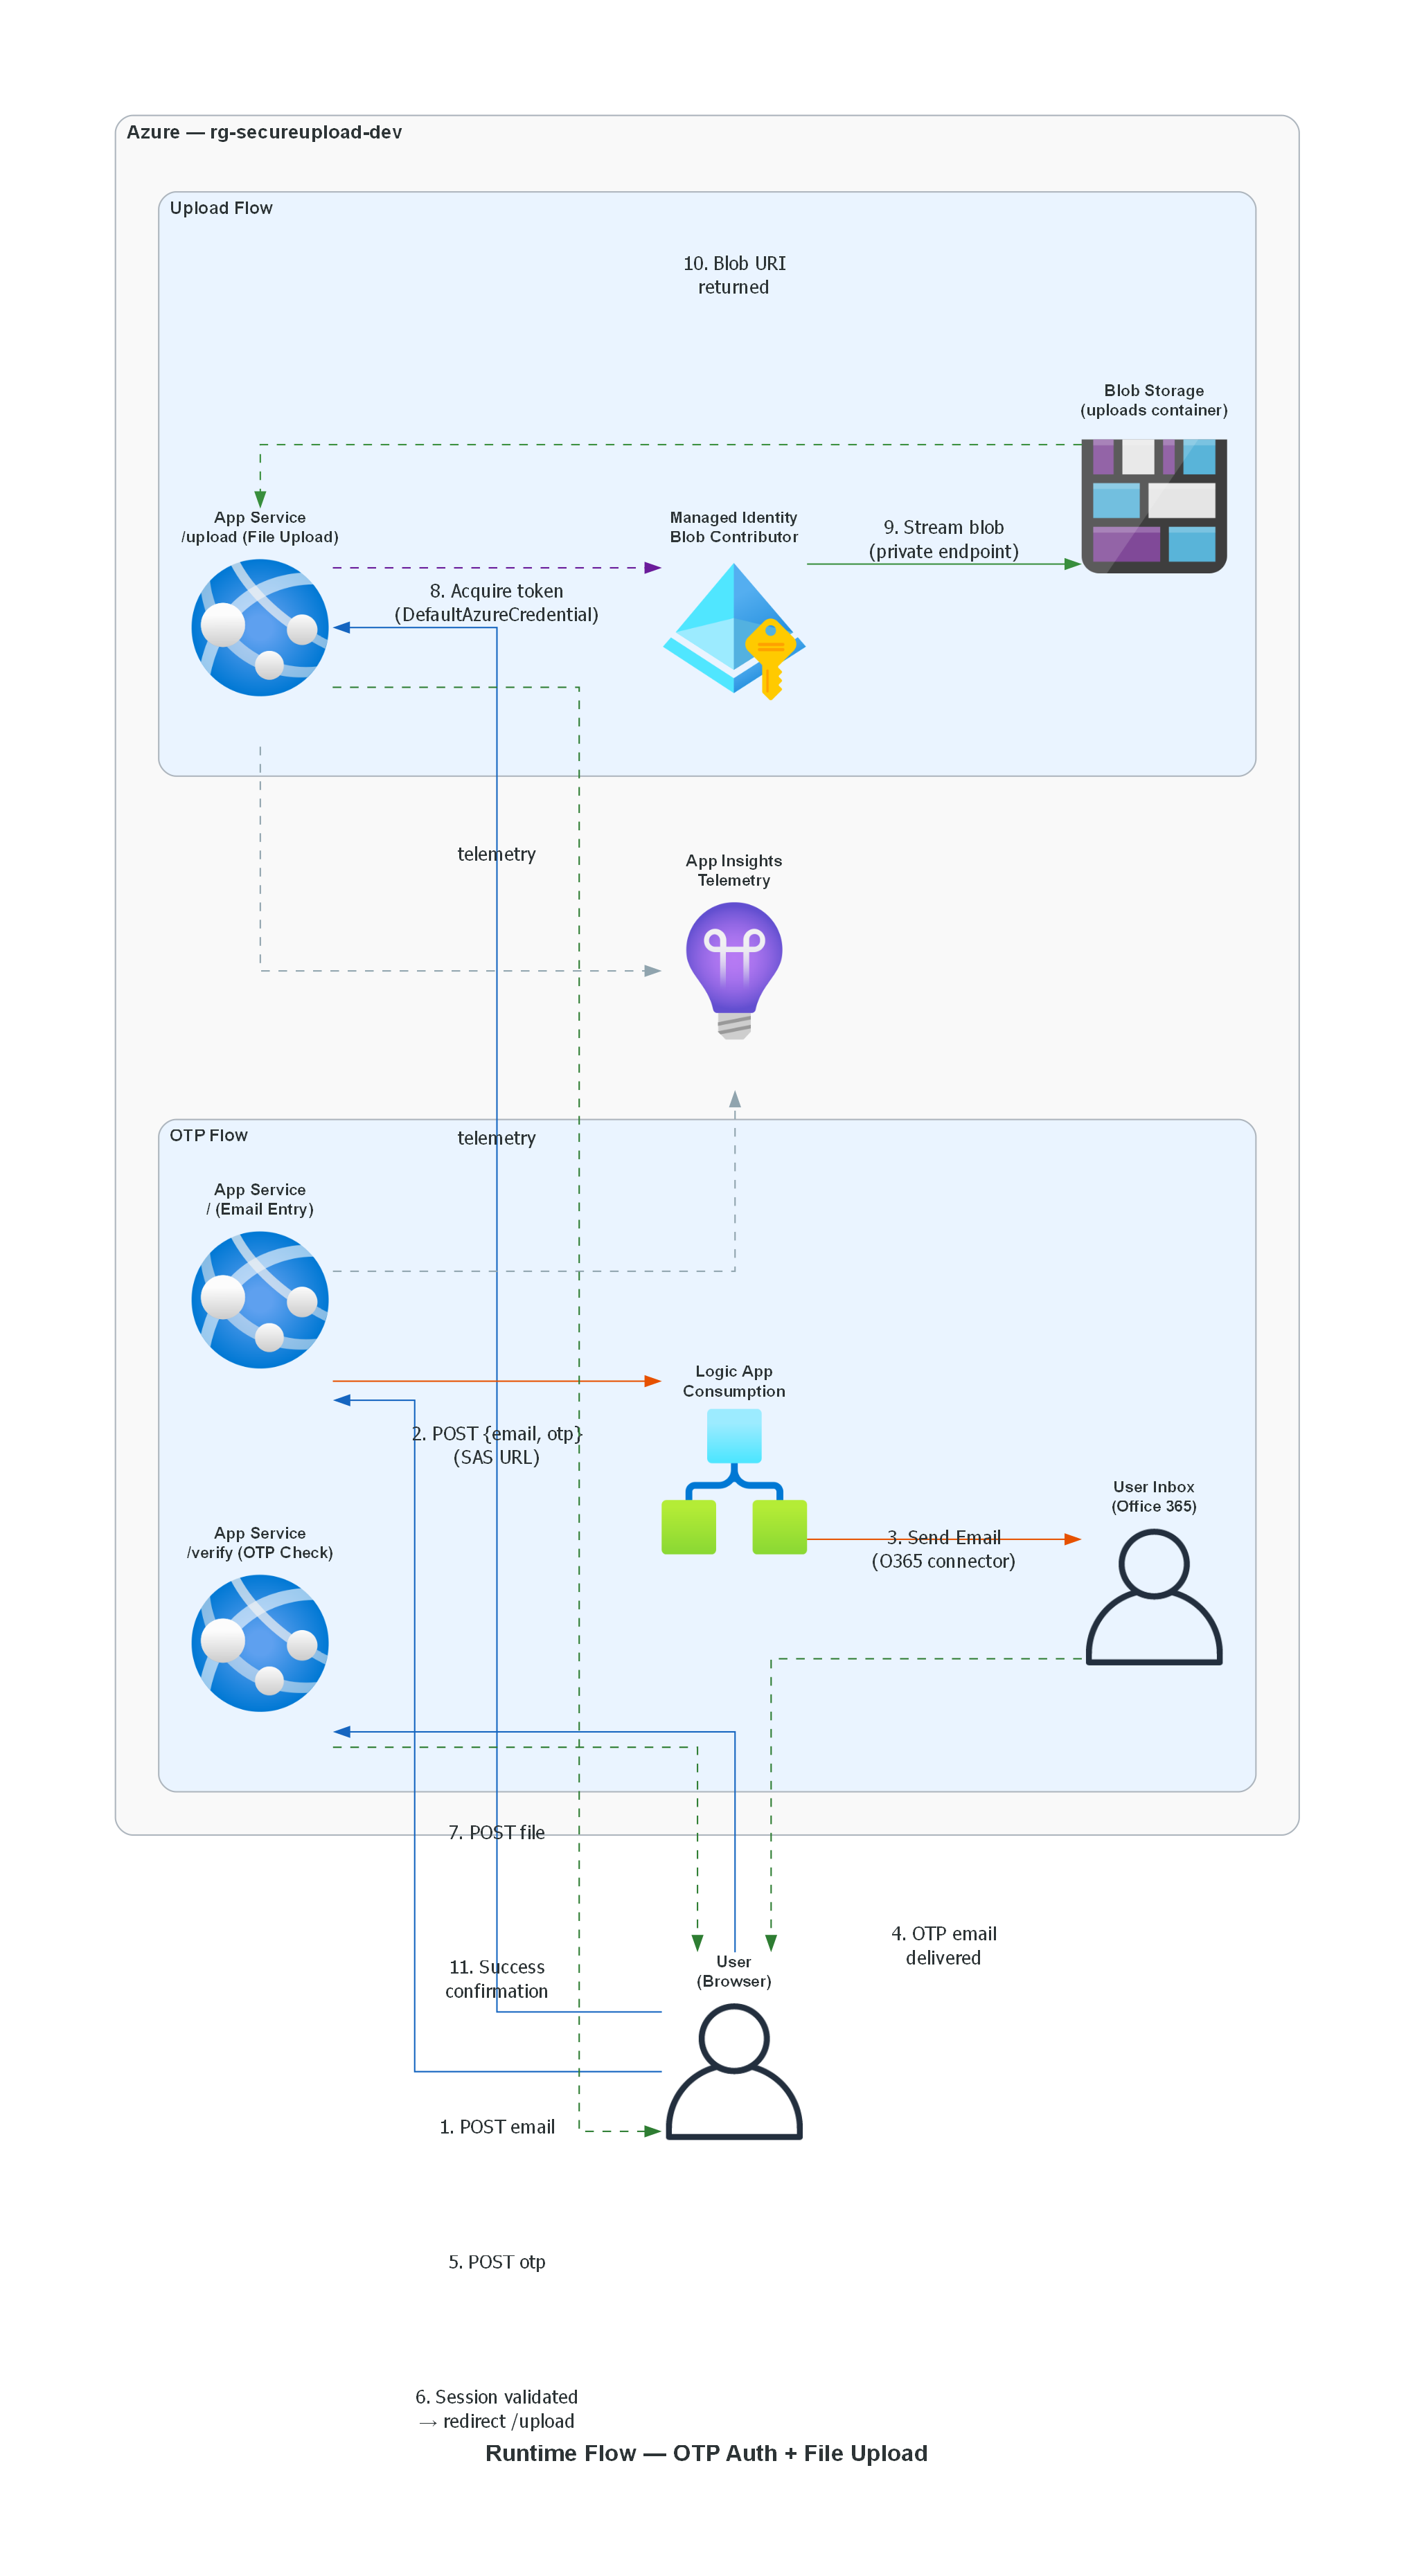

Generate this figure with Python:
"""
Runtime flow diagram for the Secure OTP-Gated File Upload Portal.
Shows the OTP request flow and file upload flow at runtime.
Generates: scenario/secure-upload-portal/03-architect-runtime-diagram.png
"""

from diagrams import Diagram, Cluster, Edge
from diagrams.azure.compute import AppServices
from diagrams.azure.storage import BlobStorage
from diagrams.azure.integration import LogicApps
from diagrams.azure.monitor import ApplicationInsights
from diagrams.azure.identity import ManagedIdentities as ManagedIdentity
from diagrams.onprem.client import User
from diagrams.azure.integration import LogicApps as Postfix

graph_attr = {
    "bgcolor": "white",
    "pad": "1.0",
    "nodesep": "1.0",
    "ranksep": "1.2",
    "splines": "ortho",
    "fontname": "Arial Bold",
    "fontsize": "16",
    "dpi": "150",
}

node_attr = {
    "fontname": "Arial Bold",
    "fontsize": "11",
    "labelloc": "t",
}

cluster_style = {
    "margin": "30",
    "fontname": "Arial Bold",
    "fontsize": "13",
    "bgcolor": "#f9f9f9",
}

flow_style = {
    "margin": "20",
    "fontname": "Arial Bold",
    "fontsize": "12",
    "bgcolor": "#eaf4ff",
    "style": "rounded",
}

with Diagram(
    "Runtime Flow — OTP Auth + File Upload",
    filename="scenario/secure-upload-portal/03-architect-runtime-diagram",
    show=False,
    direction="LR",
    graph_attr=graph_attr,
    node_attr=node_attr,
):
    n_user = User("User\n(Browser)")

    with Cluster("Azure — rg-secureupload-dev", graph_attr=cluster_style):

        with Cluster("OTP Flow", graph_attr=flow_style):
            n_app_email = AppServices("App Service\n/ (Email Entry)")
            n_app_verify = AppServices("App Service\n/verify (OTP Check)")
            n_logic = LogicApps("Logic App\nConsumption")
            n_email_dest = User("User Inbox\n(Office 365)")

        with Cluster("Upload Flow", graph_attr=flow_style):
            n_app_upload = AppServices("App Service\n/upload (File Upload)")
            n_mi = ManagedIdentity("Managed Identity\nBlob Contributor")
            n_storage = BlobStorage("Blob Storage\n(uploads container)")

        n_appi = ApplicationInsights("App Insights\nTelemetry")

    # OTP flow
    n_user >> Edge(label="1. POST email", color="#1565C0") >> n_app_email
    n_app_email >> Edge(label="2. POST {email, otp}\n(SAS URL)", color="#E65100") >> n_logic
    n_logic >> Edge(label="3. Send Email\n(O365 connector)", color="#E65100") >> n_email_dest
    n_email_dest >> Edge(label="4. OTP email\ndelivered", color="#2E7D32", style="dashed") >> n_user
    n_user >> Edge(label="5. POST otp", color="#1565C0") >> n_app_verify
    n_app_verify >> Edge(label="6. Session validated\n→ redirect /upload", color="#2E7D32", style="dashed") >> n_user

    # Upload flow
    n_user >> Edge(label="7. POST file", color="#1565C0") >> n_app_upload
    n_app_upload >> Edge(label="8. Acquire token\n(DefaultAzureCredential)", color="#6A1B9A", style="dashed") >> n_mi
    n_mi >> Edge(label="9. Stream blob\n(private endpoint)", color="#388E3C") >> n_storage
    n_storage >> Edge(label="10. Blob URI\nreturned", color="#388E3C", style="dashed") >> n_app_upload
    n_app_upload >> Edge(label="11. Success\nconfirmation", color="#2E7D32", style="dashed") >> n_user

    # Telemetry
    n_app_email >> Edge(label="telemetry", color="#90A4AE", style="dashed") >> n_appi
    n_app_upload >> Edge(label="telemetry", color="#90A4AE", style="dashed") >> n_appi
